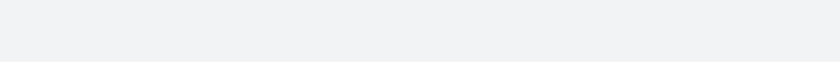
t = 0.00 s
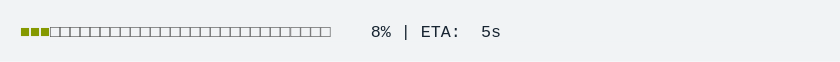
t = 1.65 s
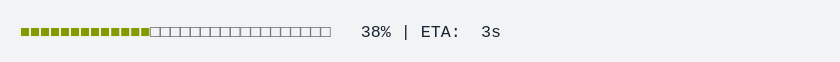
t = 3.66 s
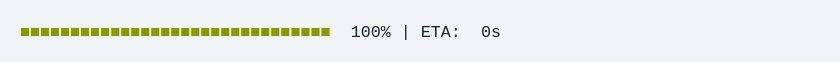
t = 5.26 s
t = 6.76 s: frame unchanged from t = 5.26 s, image omitted
t = 8.27 s: frame unchanged from t = 5.26 s, image omitted

The animated SVG that drew these frames (rendered in a browser with its animation timeline set to each time). Animation: 1 CSS @keyframes rule; frames cover the first 8.27 s, repeats indefinitely.

<svg xmlns="http://www.w3.org/2000/svg" xmlns:xlink="http://www.w3.org/1999/xlink" width="840" height="61.709999999999994"><rect width="840" height="61.709999999999994" rx="0" ry="0" class="a"></rect><svg height="21.709999999999997" viewBox="0 0 80 2.171" width="800" x="20" xmlns="http://www.w3.org/2000/svg" xmlns:xlink="http://www.w3.org/1999/xlink" y="20"><style>.a{fill:rgb(241,243,245)}.b{font-family:'Fira Code',Monaco,Consolas,Menlo,'Bitstream Vera Sans Mono','Powerline Symbols',monospace}.c{fill:rgb(133,153,0);white-space:pre}.d{fill:rgb(23,36,49);white-space:pre}.e{fill:transparent}.g{animation-duration:11.2673s;animation-iteration-count:infinite;animation-name:f;animation-timing-function:steps(1,end)}.h{fill:rgb(82,82,82);white-space:pre}@keyframes f{0%{transform:translateX(-0px)}0.2%{transform:translateX(-80px)}0.3%{transform:translateX(-160px)}3.9%{transform:translateX(-240px)}18.2%{transform:translateX(-320px)}46.7%{transform:translateX(-400px)}46.7%{transform:translateX(-480px)}46.7%{transform:translateX(-560px)}100%{transform:translateX(-640px)}}</style><g font-family="&#x27;Fira Code&#x27;,Monaco,Consolas,Menlo,&#x27;Bitstream Vera Sans Mono&#x27;,&#x27;Powerline Symbols&#x27;,monospace" font-size="1.67" class="b"><defs><symbol id="1"><text font-size="1.67" x="0" y="1.67" class="c">■■■■■■■■■■■■■■■■■■■■■■■■■■■■■■■</text><text font-size="1.67" x="33.065999999999995" y="1.67" class="d">100%</text><text font-size="1.67" x="38.07599999999999" y="1.67" class="d">|</text><text font-size="1.67" x="40.08" y="1.67" class="d">ETA:</text><text font-size="1.67" x="46.09199999999999" y="1.67" class="d">0s</text></symbol><symbol id="a"><rect height="1" width="80" x="0" y="0" class="e"></rect></symbol></defs><rect height="2.171" width="80" class="a"></rect><g class="g"><svg x="0" y="0" width="720"><svg x="0"><use xlink:href="#a"></use></svg><svg x="80"><use xlink:href="#a"></use></svg><svg x="160"><use xlink:href="#a"></use><text font-size="1.67" x="0" y="1.67" class="c">■</text><text font-size="1.67" x="1.002" y="1.67" class="h">□□□□□□□□□□□□□□□□□□□□□□□□□□□□□□</text><text font-size="1.67" x="35.06999999999999" y="1.67" class="d">0%</text><text font-size="1.67" x="38.07599999999999" y="1.67" class="d">|</text><text font-size="1.67" x="40.08" y="1.67" class="d">ETA:</text><text font-size="1.67" x="45.089999999999996" y="1.67" class="d">?</text></svg><svg x="240"><use xlink:href="#a"></use><text font-size="1.67" x="0" y="1.67" class="c">■■■</text><text font-size="1.67" x="3.006" y="1.67" class="h">□□□□□□□□□□□□□□□□□□□□□□□□□□□□</text><text font-size="1.67" x="35.06999999999999" y="1.67" class="d">8%</text><text font-size="1.67" x="38.07599999999999" y="1.67" class="d">|</text><text font-size="1.67" x="40.08" y="1.67" class="d">ETA:</text><text font-size="1.67" x="46.09199999999999" y="1.67" class="d">5s</text></svg><svg x="320"><use xlink:href="#a"></use><text font-size="1.67" x="0" y="1.67" class="c">■■■■■■■■■■■■■</text><text font-size="1.67" x="13.026" y="1.67" class="h">□□□□□□□□□□□□□□□□□□</text><text font-size="1.67" x="34.068" y="1.67" class="d">38%</text><text font-size="1.67" x="38.07599999999999" y="1.67" class="d">|</text><text font-size="1.67" x="40.08" y="1.67" class="d">ETA:</text><text font-size="1.67" x="46.09199999999999" y="1.67" class="d">3s</text></svg><svg x="400"><use xlink:href="#a"></use><use xlink:href="#1" y="0"></use></svg><svg x="480"><use xlink:href="#a"></use><use xlink:href="#1" y="0"></use></svg><svg x="560"><use xlink:href="#a"></use><use xlink:href="#1" y="0"></use></svg><svg x="640"><use xlink:href="#a"></use><use xlink:href="#1" y="0"></use></svg></svg></g></g></svg></svg>
